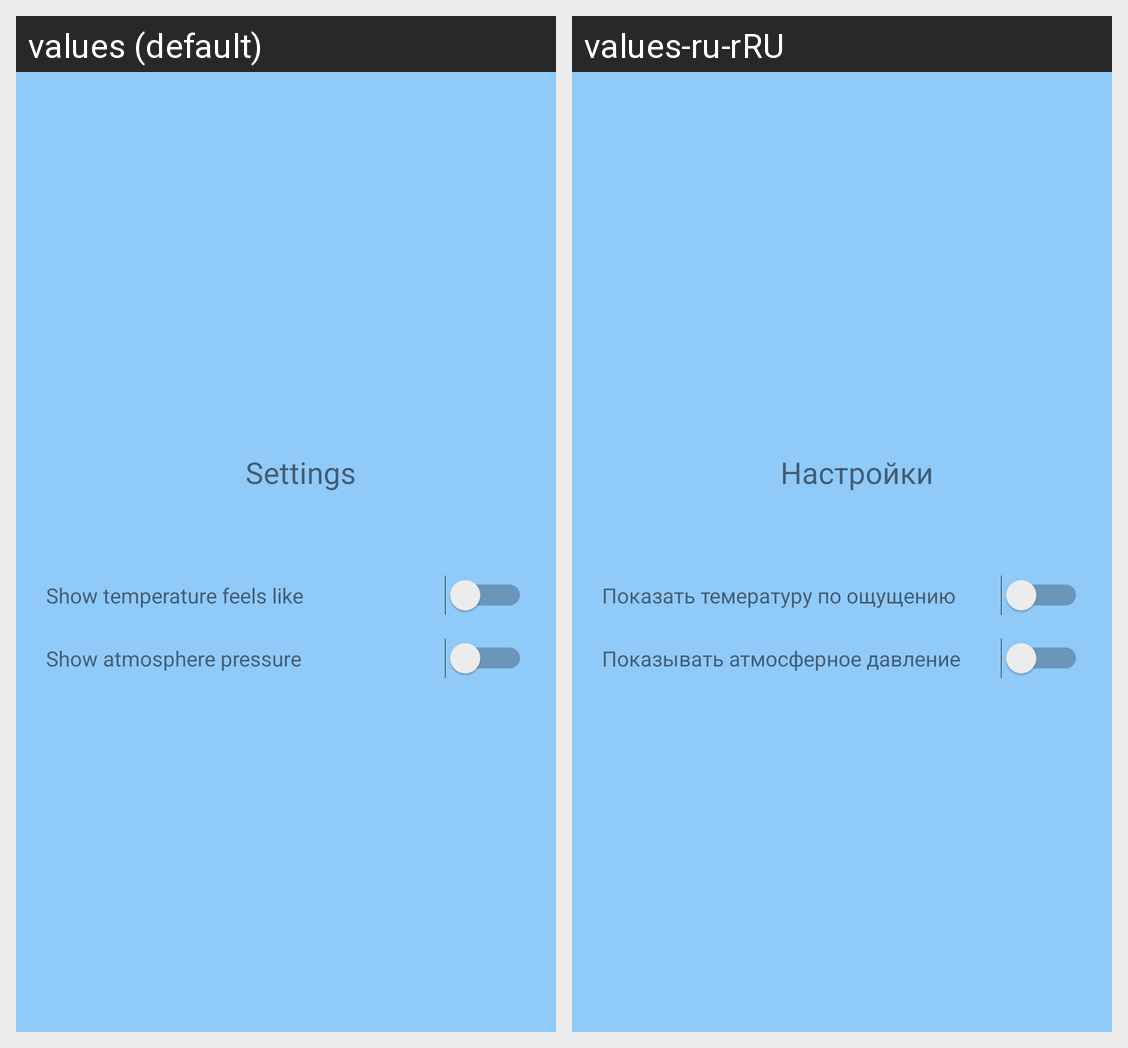

The Android screen above is rendered under two locales of the same app. Produce the string resources it draws, with the default and per-locale values.
Android screen res/layout/settings.xml rendered under 2 locales, left to right: values (default), values-ru-rRU. Device: Nexus 5 (rendered at 1080×1920; each locale shown at half size, 540×960, under a caption strip naming it); theme AppTheme.
Strings drawn on this screen, with the default value and each locale's value (text and hints the layout hard-codes, and strings that could not be matched under every locale, appear in the picture but are not listed):

settings
  values: Settings
  values-ru-rRU: Настройки

show_temperature_feels_like
  values: Show temperature feels like
  values-ru-rRU: Показать темературу по ощущению

show_atmosphere_pressure
  values: Show atmosphere pressure
  values-ru-rRU: Показывать атмосферное давление
